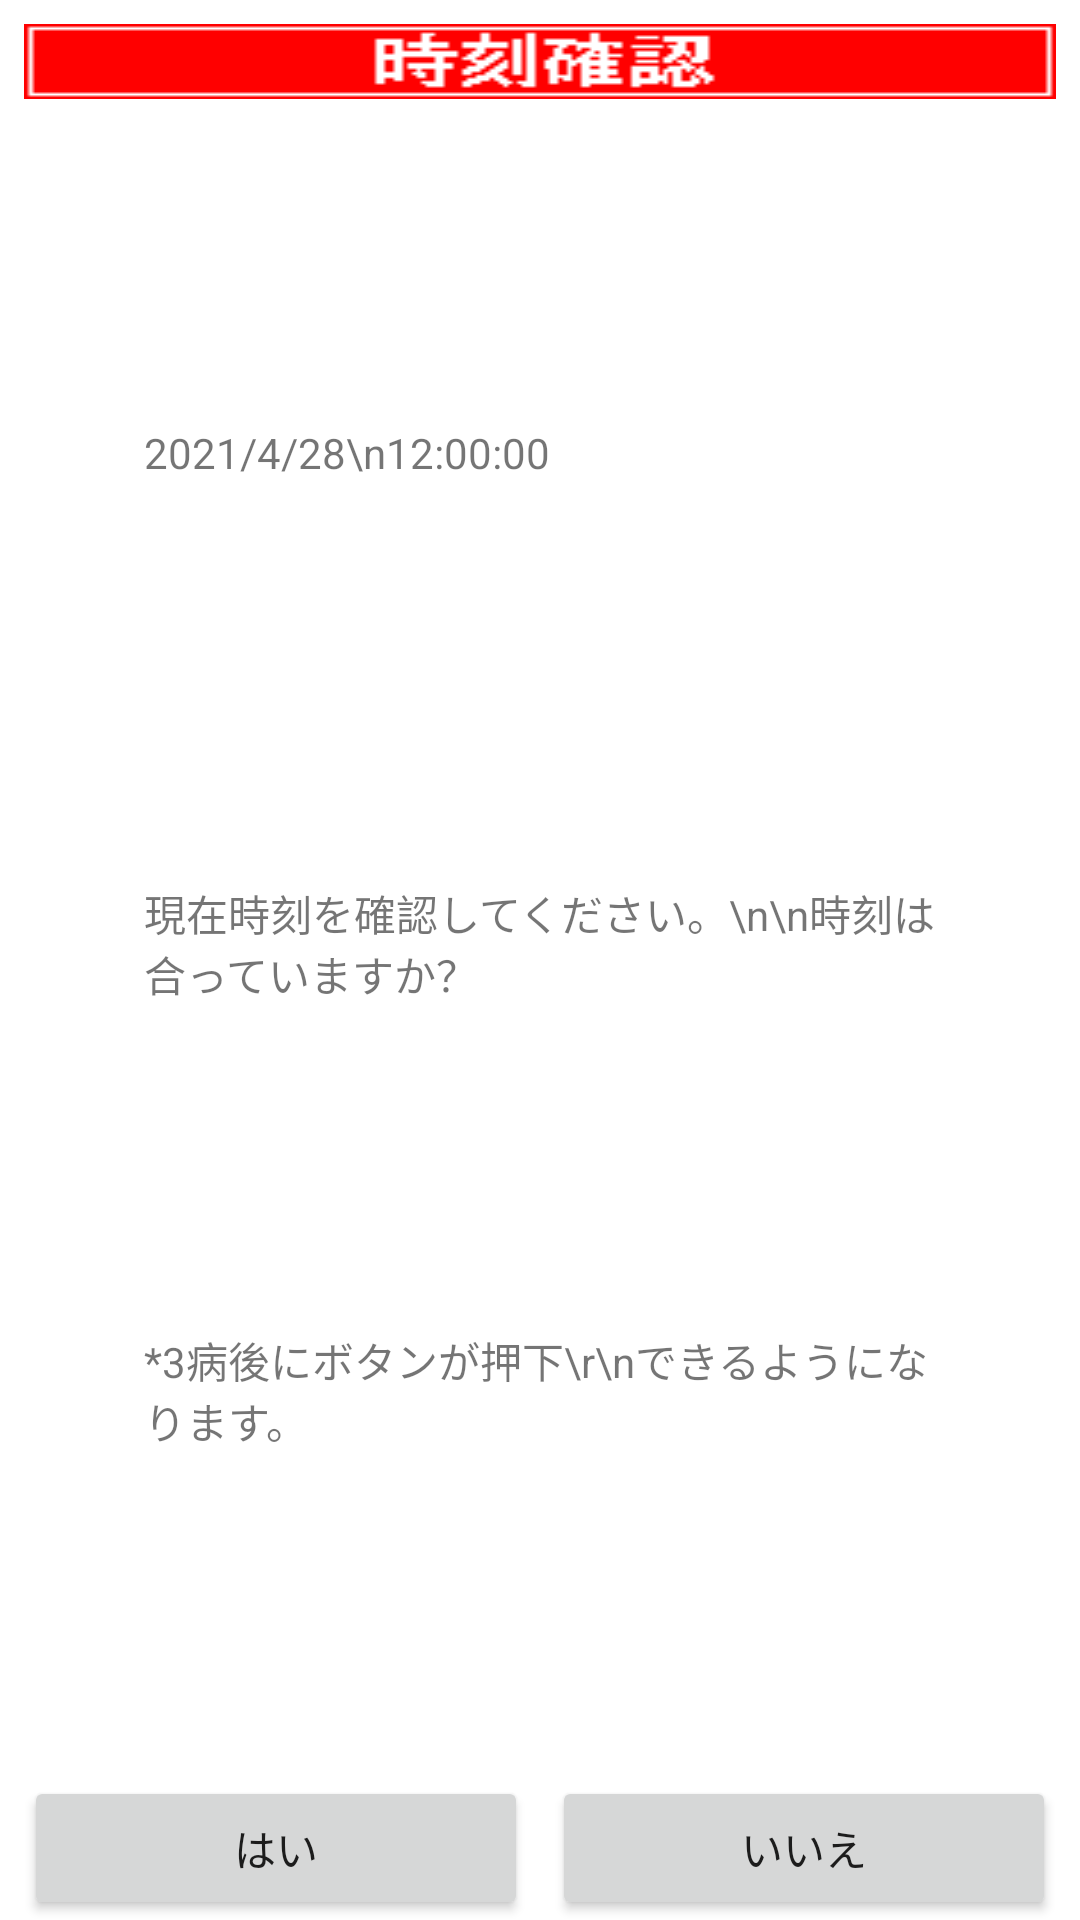

Android layout source for this screen:
<!-- AndroidManifest.xml: application theme Theme.ParkingViolationDemo -->
<!-- res/layout/activity_time_confirm.xml -->
<?xml version="1.0" encoding="utf-8"?>
<androidx.constraintlayout.widget.ConstraintLayout xmlns:android="http://schemas.android.com/apk/res/android"
    xmlns:app="http://schemas.android.com/apk/res-auto"
    xmlns:tools="http://schemas.android.com/tools"
    android:layout_width="match_parent"
    android:layout_height="match_parent"
    tools:context=".TimeConfirmActivity">

    <ImageView
        android:id="@+id/imageView"
        android:layout_width="0dp"
        android:layout_height="wrap_content"
        android:layout_marginStart="8dp"
        android:layout_marginTop="8dp"
        android:layout_marginEnd="8dp"
        android:scaleType="fitXY"
        app:layout_constraintEnd_toEndOf="parent"
        app:layout_constraintStart_toStartOf="parent"
        app:layout_constraintTop_toTopOf="parent"
        app:srcCompat="@drawable/header_time" />

    <TextView
        android:id="@+id/text_time"
        android:layout_width="0dp"
        android:layout_height="44dp"
        android:layout_marginStart="48dp"
        android:layout_marginEnd="48dp"
        android:text="2021/4/28\n12:00:00"
        app:layout_constraintBottom_toTopOf="@+id/text_message"
        app:layout_constraintEnd_toEndOf="parent"
        app:layout_constraintStart_toStartOf="parent"
        app:layout_constraintTop_toBottomOf="@+id/imageView" />

    <TextView
        android:id="@+id/text_message"
        android:layout_width="0dp"
        android:layout_height="wrap_content"
        android:layout_marginStart="48dp"
        android:layout_marginEnd="48dp"
        android:singleLine="false"
        android:text="現在時刻を確認してください。\n\n時刻は合っていますか？"
        app:layout_constraintTop_toBottomOf="@id/text_time"
        app:layout_constraintBottom_toTopOf="@+id/text_message2"
        app:layout_constraintEnd_toEndOf="parent"
        app:layout_constraintStart_toStartOf="parent" />

    <TextView
        android:id="@+id/text_message2"
        android:layout_width="0dp"
        android:layout_height="wrap_content"
        android:layout_marginStart="48dp"
        android:layout_marginEnd="48dp"
        android:text="*3病後にボタンが押下\r\nできるようになります。"
        app:layout_constraintBottom_toTopOf="@+id/button_yes"
        app:layout_constraintEnd_toEndOf="parent"
        app:layout_constraintStart_toStartOf="parent"
        app:layout_constraintTop_toBottomOf="@id/text_message" />

    <Button
        android:id="@+id/button_yes"
        android:layout_width="0dp"
        android:layout_height="wrap_content"
        android:layout_marginStart="8dp"
        android:layout_marginEnd="4dp"
        android:text="はい"
        app:layout_constraintBottom_toBottomOf="parent"
        app:layout_constraintEnd_toStartOf="@+id/button_no"
        app:layout_constraintHorizontal_bias="0.5"
        app:layout_constraintStart_toStartOf="parent" />

    <Button
        android:id="@+id/button_no"
        android:layout_width="0dp"
        android:layout_height="wrap_content"
        android:layout_marginStart="4dp"
        android:layout_marginEnd="8dp"
        android:text="いいえ"
        app:layout_constraintBaseline_toBaselineOf="@+id/button_yes"
        app:layout_constraintEnd_toEndOf="parent"
        app:layout_constraintHorizontal_bias="0.5"
        app:layout_constraintStart_toEndOf="@+id/button_yes" />

</androidx.constraintlayout.widget.ConstraintLayout>
<!-- resources referenced by this layout -->
<resources>
  <!-- drawable header_time: bmp bitmap (drawable, 6778 bytes) -->
  <style name="Theme.ParkingViolationDemo" parent="Theme.MaterialComponents.DayNight.DarkActionBar">
          
          <item name="colorPrimary">@color/purple_500</item>
          <item name="colorPrimaryVariant">@color/purple_700</item>
          <item name="colorOnPrimary">@color/white</item>
          
          <item name="colorSecondary">@color/teal_200</item>
          <item name="colorSecondaryVariant">@color/teal_700</item>
          <item name="colorOnSecondary">@color/black</item>
          
          <item name="android:statusBarColor" tools:targetApi="l">?attr/colorPrimaryVariant</item>
          
          <item name="windowNoTitle">true</item>
          <item name="windowActionBar">false</item>
          <item name="android:windowFullscreen">true</item>
          <item name="android:windowContentOverlay">@null</item>    </style>
  <!-- not gathered from this repository: default colours our renderer supplied (Android Studio template values) -->
  <color name="purple_500">#FF6200EE</color>
  <color name="purple_700">#FF3700B3</color>
  <color name="teal_200">#FF03DAC5</color>
  <color name="teal_700">#FF018786</color>
  <color name="black">#FF000000</color>
  <color name="white">#FFFFFFFF</color>
</resources>
